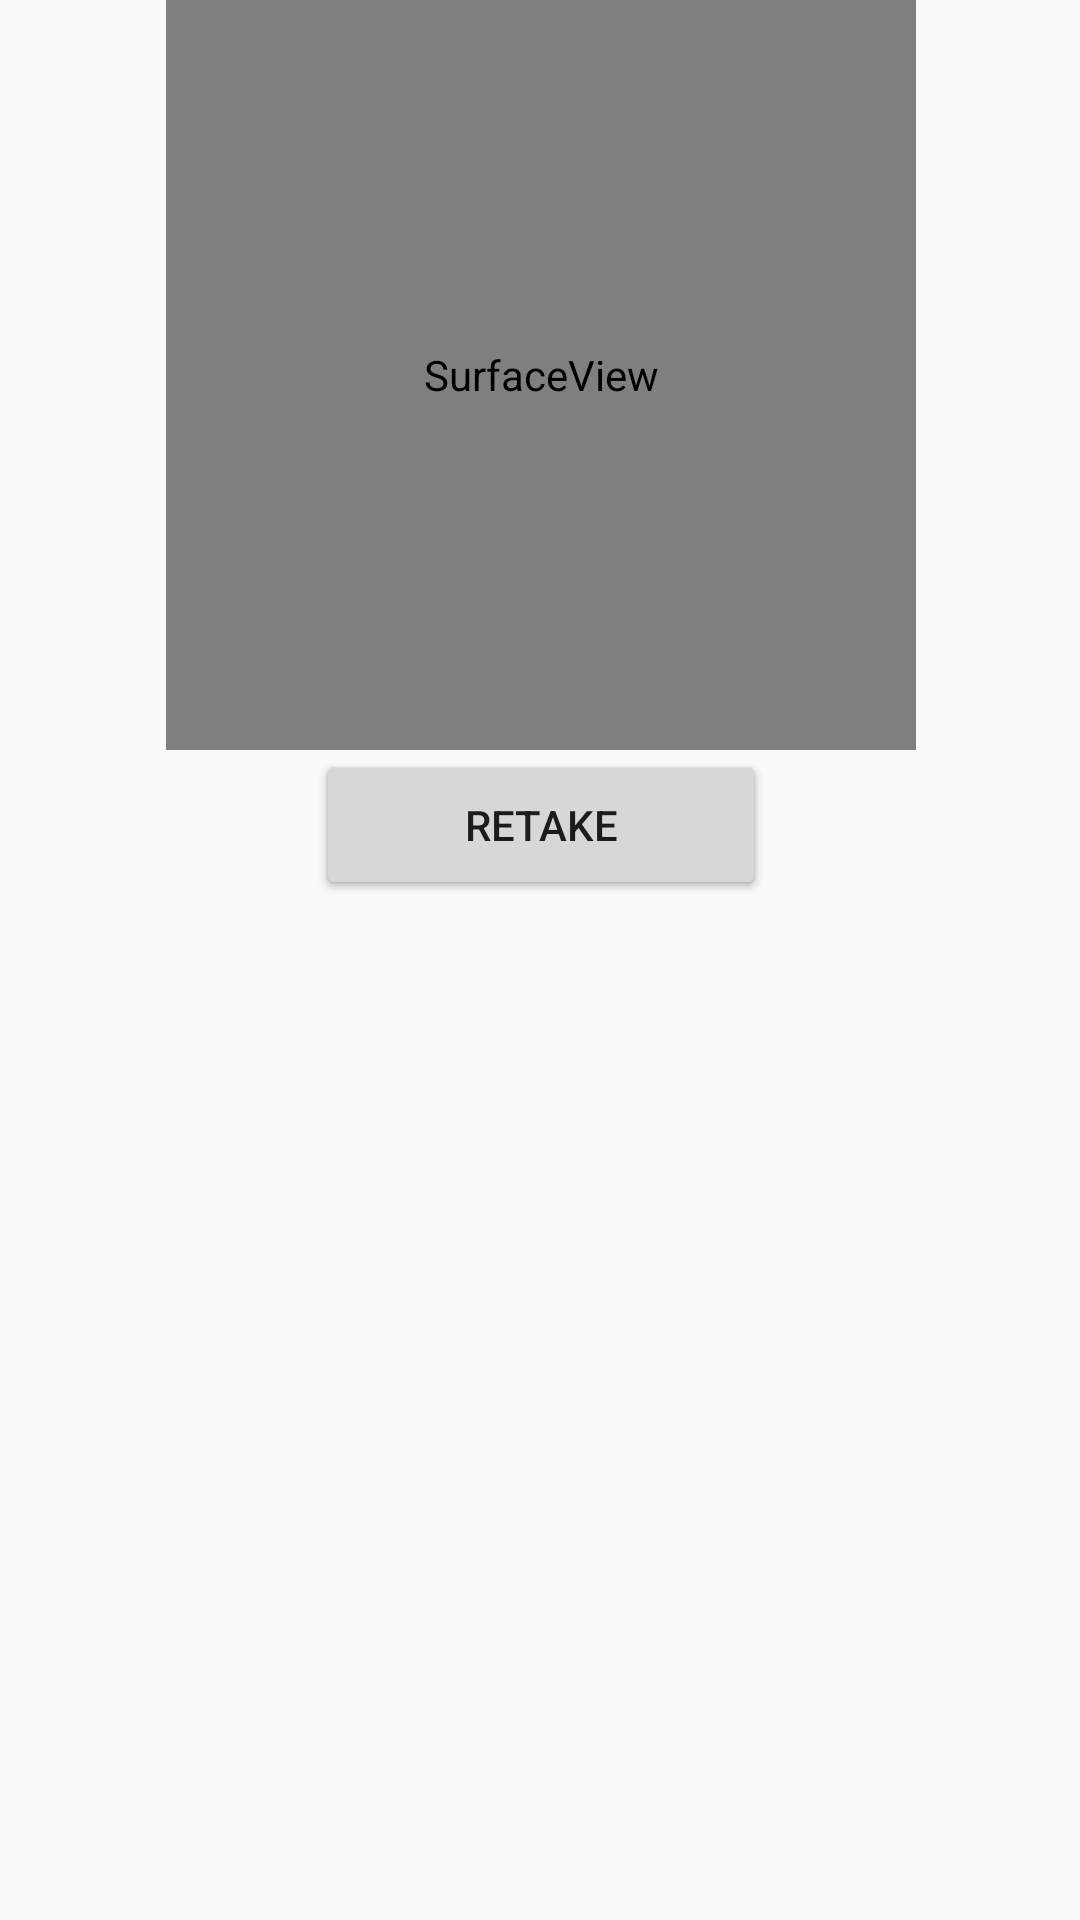

Write the Android layout XML for this screen, with the resource values it uses.
<!-- AndroidManifest.xml: application theme AppTheme -->
<!-- res/layout/activity_add__item.xml -->
<ScrollView xmlns:android="http://schemas.android.com/apk/res/android"
    xmlns:tools="http://schemas.android.com/tools"
    android:layout_width="match_parent"
    android:layout_height="match_parent" android:paddingLeft="@dimen/activity_horizontal_margin"
    android:paddingRight="@dimen/activity_horizontal_margin"
    android:paddingTop="@dimen/activity_vertical_margin"
    android:paddingBottom="@dimen/activity_vertical_margin"
    tools:context="com.earthquake.se.timetodrop.Add_Item">

    <LinearLayout
        android:layout_width="match_parent"
        android:layout_height="match_parent"
        android:orientation="vertical">

        <SurfaceView
            android:layout_width="250dp"
            android:layout_height="250dp"
            android:layout_gravity="center_horizontal"
            android:id="@+id/cameraView" />

        <FrameLayout
            android:layout_width="match_parent"
            android:layout_height="wrap_content"
            android:layout_gravity="center_horizontal">

            <Button
                android:layout_width="150dp"
                android:layout_height="50dp"
                android:text="take photo"
                android:id="@+id/photoBtn"
                android:layout_gravity="center_horizontal" />
            <Button
                android:layout_width="150dp"
                android:layout_height="50dp"
                android:text="Retake"
                android:id="@+id/RePhotoBtn"
                android:layout_gravity="center_horizontal" />

            </FrameLayout>



    </LinearLayout>
</ScrollView>
<!-- resources referenced by this layout -->
<resources>
  <style name="AppTheme" parent="Theme.AppCompat.Light.DarkActionBar">
          <item name="actionBarStyle">@style/MyActionBar</item>
      </style>
  <style name="MyActionBar" parent="Widget.AppCompat.Light.ActionBar.Solid.Inverse">
          <item name="android:icon">@drawable/logoactionbar</item>
          <item name="logo">@drawable/logoactionbar</item>
          <item name="displayOptions">useLogo|showHome</item>
      </style>
  <!-- drawable logoactionbar: png bitmap (drawable, 2740 bytes) -->
</resources>
